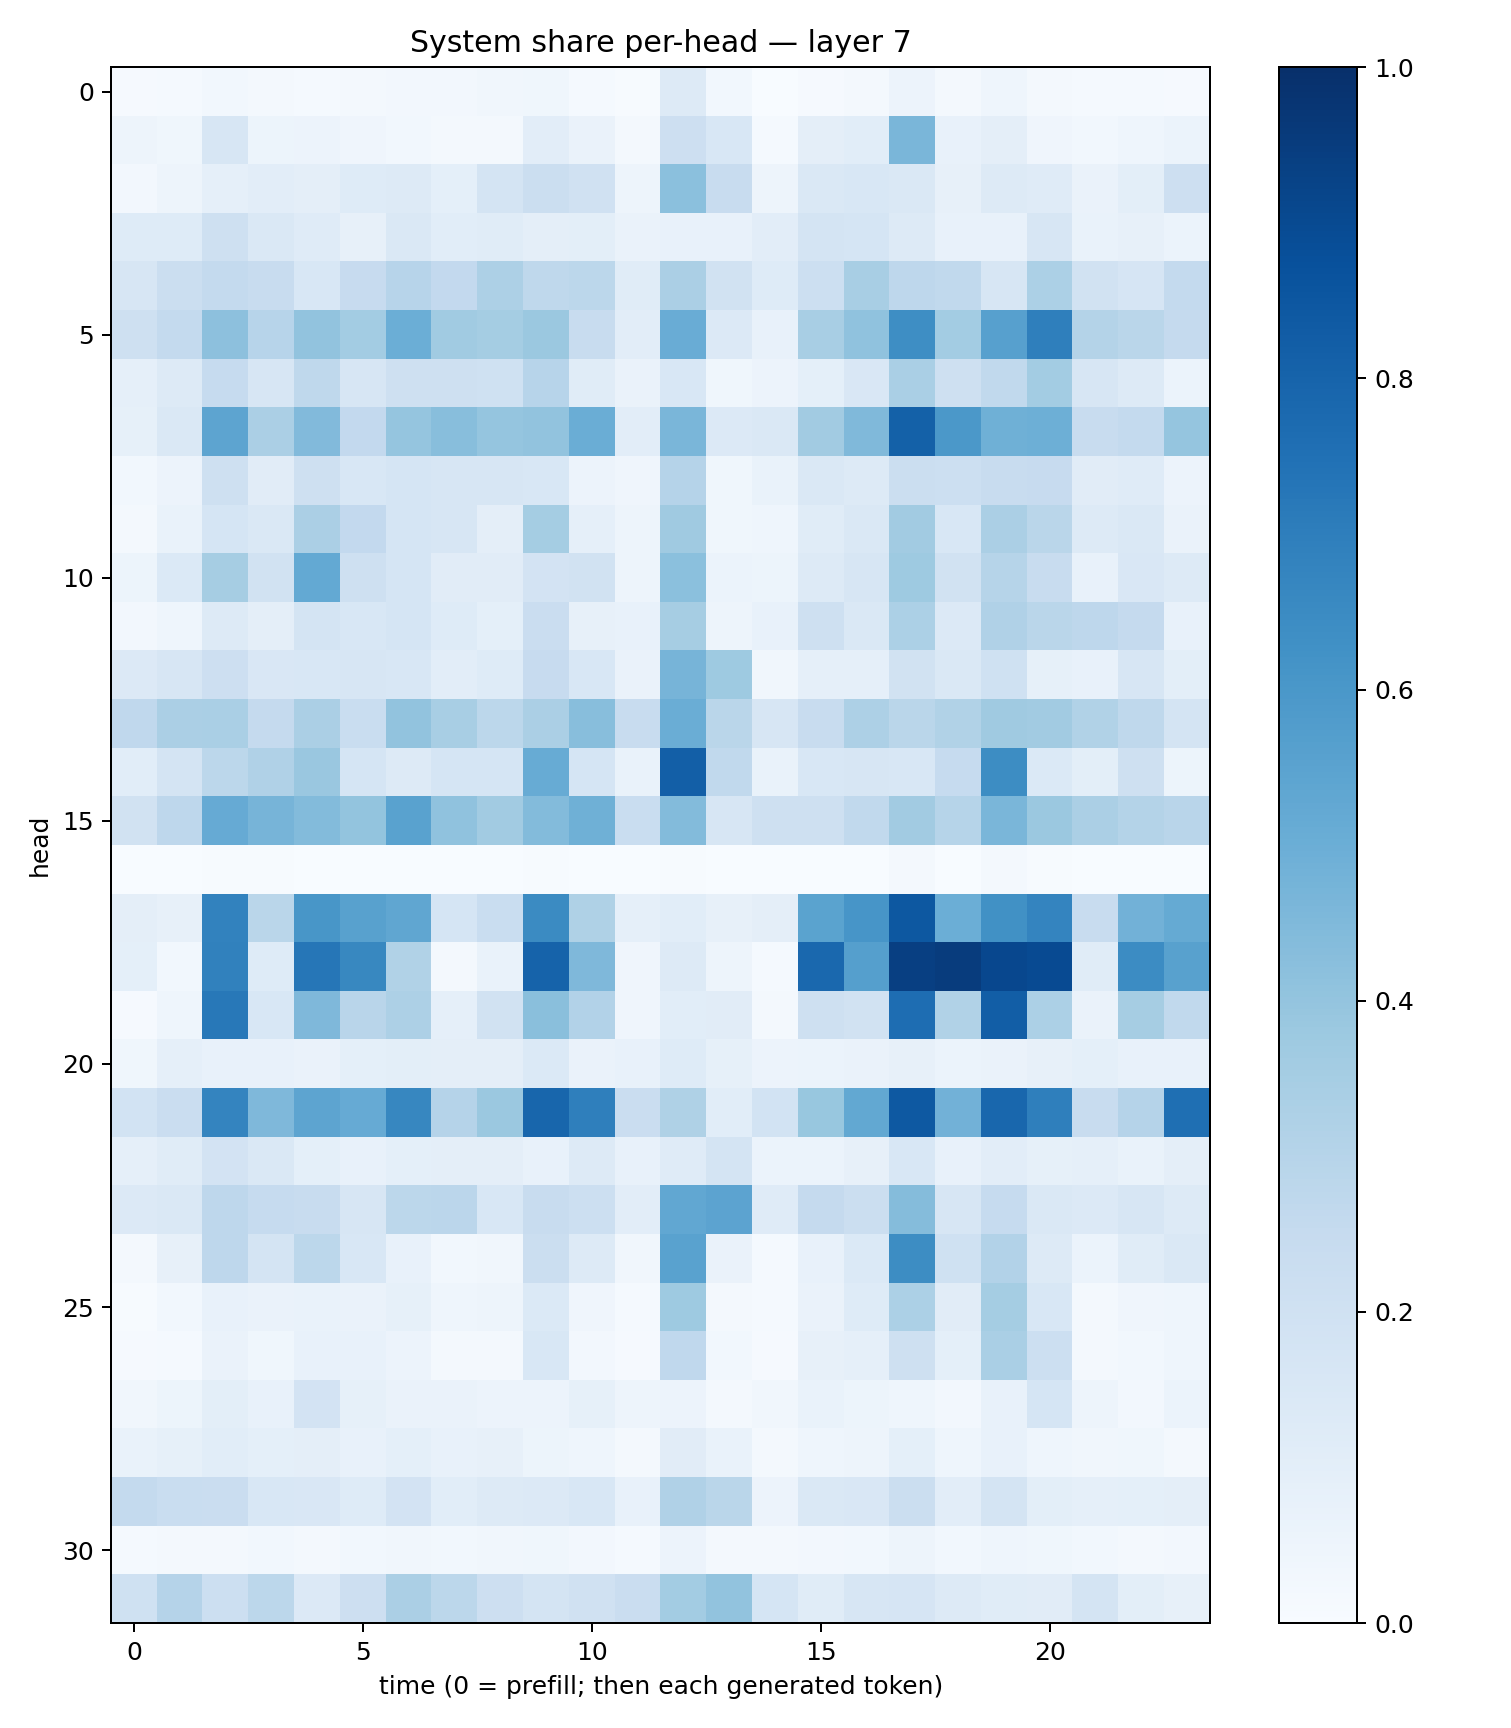

Data behind this chart, as committed beside it:
0.010060528, 0.015441288, 0.027368601, 0.016406557, 0.014620355, 0.01642988, 0.023943402, 0.02548577, 0.033367228, 0.038699474, 0.014796461, 0.0041742316, 0.12923713, 0.029977947, 0.0033658068, 0.008762444, 0.020984039, 0.054939948, 0.021066263, 0.04379372, 0.021967659, 0.0153617505, 0.013067185, 0.010593725
0.04927, 0.03609, 0.1634, 0.05089, 0.05649, 0.04034, 0.03122, 0.02195, 0.0213, 0.1037, 0.06314, 0.0184, 0.2142, 0.1536, 0.01257, 0.09498, 0.106, 0.4644, 0.07715, 0.09596, 0.03954, 0.03099, 0.04462, 0.06046
0.02423, 0.04924, 0.08736, 0.1034, 0.096, 0.1224, 0.1316, 0.09293, 0.178, 0.2223, 0.1988, 0.05007, 0.4212, 0.2353, 0.04944, 0.1458, 0.1561, 0.1413, 0.07823, 0.1258, 0.1174, 0.06555, 0.1006, 0.2147
0.1217, 0.1235, 0.2063, 0.1414, 0.1202, 0.07973, 0.1462, 0.1084, 0.1167, 0.09384, 0.09913, 0.06471, 0.07435, 0.07046, 0.1017, 0.177, 0.1685, 0.1271, 0.07443, 0.07407, 0.1633, 0.06758, 0.07883, 0.06145
0.1623, 0.2224, 0.2558, 0.2364, 0.1543, 0.2443, 0.2946, 0.2615, 0.325, 0.2728, 0.2775, 0.1168, 0.3327, 0.1904, 0.1227, 0.2161, 0.34, 0.2741, 0.2619, 0.1578, 0.3289, 0.1897, 0.1642, 0.2572
0.2083, 0.2562, 0.4175, 0.2965, 0.4028, 0.3585, 0.498, 0.366, 0.3529, 0.382, 0.2364, 0.1026, 0.5047, 0.1337, 0.07436, 0.341, 0.4089, 0.6375, 0.3577, 0.5599, 0.6921, 0.3067, 0.2873, 0.2516
0.08912, 0.1268, 0.2479, 0.1574, 0.2706, 0.1573, 0.2096, 0.2086, 0.1993, 0.2934, 0.1172, 0.06556, 0.1527, 0.03786, 0.05851, 0.09373, 0.152, 0.3389, 0.2105, 0.2628, 0.3566, 0.1611, 0.1292, 0.05904
0.08305, 0.1445, 0.5402, 0.3337, 0.4448, 0.2603, 0.3945, 0.4262, 0.3946, 0.4031, 0.5003, 0.1044, 0.4648, 0.1353, 0.1408, 0.3605, 0.4469, 0.8093, 0.5946, 0.489, 0.4943, 0.2382, 0.2564, 0.3964
0.03123, 0.05692, 0.2073, 0.1111, 0.2101, 0.1536, 0.1692, 0.1627, 0.1614, 0.153, 0.05716, 0.04131, 0.3018, 0.03765, 0.06654, 0.1445, 0.1288, 0.2245, 0.2183, 0.239, 0.2432, 0.1107, 0.1196, 0.05748
0.02339, 0.06679, 0.1683, 0.1448, 0.3355, 0.2598, 0.1696, 0.1609, 0.09702, 0.3519, 0.08974, 0.04877, 0.371, 0.03756, 0.04674, 0.1168, 0.1435, 0.3631, 0.1557, 0.3343, 0.2874, 0.1272, 0.1481, 0.0633
0.05415, 0.1392, 0.3483, 0.1928, 0.5218, 0.2062, 0.1703, 0.1102, 0.1107, 0.1804, 0.1876, 0.0501, 0.42, 0.06118, 0.05217, 0.1264, 0.1578, 0.3715, 0.188, 0.2992, 0.2354, 0.07098, 0.1491, 0.1263
0.02544, 0.0456, 0.1321, 0.09693, 0.1784, 0.1538, 0.1714, 0.122, 0.09076, 0.2304, 0.07907, 0.07487, 0.3515, 0.05005, 0.07201, 0.2055, 0.1418, 0.3283, 0.1356, 0.3196, 0.2882, 0.2748, 0.2533, 0.07479
0.1351, 0.163, 0.212, 0.1519, 0.1526, 0.1579, 0.1525, 0.1043, 0.1227, 0.2438, 0.1537, 0.0631, 0.4694, 0.372, 0.03153, 0.08598, 0.08728, 0.193, 0.1452, 0.201, 0.08338, 0.07128, 0.159, 0.1008
0.2688, 0.3327, 0.337, 0.2538, 0.3332, 0.2315, 0.4045, 0.3437, 0.2794, 0.332, 0.4264, 0.2376, 0.502, 0.2864, 0.1596, 0.2412, 0.326, 0.2885, 0.3164, 0.3685, 0.3595, 0.3139, 0.2697, 0.1786
0.1065, 0.175, 0.2793, 0.3164, 0.3853, 0.1708, 0.1313, 0.17, 0.1713, 0.5107, 0.1688, 0.06999, 0.8183, 0.2644, 0.06674, 0.1538, 0.1639, 0.1552, 0.2474, 0.6439, 0.1391, 0.09898, 0.2046, 0.05185
0.1886, 0.2737, 0.5126, 0.4699, 0.441, 0.4011, 0.5543, 0.4073, 0.3616, 0.4377, 0.4907, 0.2337, 0.4405, 0.1563, 0.2058, 0.2053, 0.2635, 0.3625, 0.2981, 0.4645, 0.3817, 0.3347, 0.3067, 0.2893
0.003459, 0.003245, 0.006828, 0.00473, 0.00215, 0.002356, 0.002809, 0.0008823, 0.002072, 0.006646, 0.001685, 0.001782, 0.004397, 0.0032, 0.0003201, 0.002558, 0.002773, 0.01991, 0.002124, 0.01811, 0.007512, 0.001081, 0.0009328, 0.0003823
0.09496, 0.08099, 0.6818, 0.288, 0.6029, 0.5564, 0.5329, 0.168, 0.2315, 0.6507, 0.3222, 0.08845, 0.1069, 0.07928, 0.09517, 0.5473, 0.6093, 0.8451, 0.4995, 0.6259, 0.6728, 0.2415, 0.483, 0.516
0.09001, 0.02983, 0.6858, 0.1221, 0.7276, 0.6603, 0.3154, 0.0192, 0.06769, 0.8009, 0.453, 0.03914, 0.1254, 0.04999, 0.01362, 0.7849, 0.5641, 0.94, 0.9515, 0.9064, 0.8956, 0.1168, 0.6472, 0.5574
0.00915, 0.04471, 0.7197, 0.1562, 0.4525, 0.291, 0.3279, 0.08844, 0.1913, 0.4258, 0.3114, 0.04075, 0.1083, 0.1112, 0.01854, 0.2056, 0.1947, 0.763, 0.3148, 0.8224, 0.3295, 0.06391, 0.3508, 0.265
0.03565, 0.0866, 0.07149, 0.07209, 0.06534, 0.09044, 0.1001, 0.09568, 0.09725, 0.1382, 0.06565, 0.07651, 0.124, 0.08443, 0.05781, 0.06083, 0.06629, 0.07902, 0.06122, 0.06621, 0.0798, 0.09027, 0.07713, 0.07407
0.1855, 0.2302, 0.6726, 0.4517, 0.5414, 0.5139, 0.6652, 0.303, 0.38, 0.7902, 0.6941, 0.2299, 0.3228, 0.1075, 0.1866, 0.3882, 0.5247, 0.8431, 0.482, 0.7878, 0.6941, 0.2365, 0.3017, 0.7549
0.08779, 0.1148, 0.1821, 0.1473, 0.09071, 0.07626, 0.09262, 0.09636, 0.09456, 0.0763, 0.1251, 0.07522, 0.1185, 0.1719, 0.05937, 0.06041, 0.08176, 0.1528, 0.07473, 0.1025, 0.08382, 0.08888, 0.06798, 0.09673
0.1333, 0.1418, 0.2756, 0.2478, 0.2415, 0.162, 0.2809, 0.2823, 0.1546, 0.237, 0.2149, 0.1024, 0.528, 0.5466, 0.1174, 0.253, 0.2192, 0.435, 0.1567, 0.2494, 0.1476, 0.1362, 0.163, 0.1328
0.02087, 0.07884, 0.2765, 0.1737, 0.2777, 0.1527, 0.07778, 0.03017, 0.03405, 0.2232, 0.1296, 0.03513, 0.5536, 0.06622, 0.01512, 0.07644, 0.1405, 0.644, 0.2004, 0.3114, 0.1262, 0.06235, 0.1147, 0.1459
0.006741, 0.02895, 0.07209, 0.06314, 0.0696, 0.06494, 0.08306, 0.04634, 0.0479, 0.137, 0.04156, 0.01276, 0.3747, 0.01754, 0.01359, 0.06572, 0.1217, 0.3302, 0.1113, 0.3539, 0.1559, 0.02082, 0.0402, 0.0448
0.01013, 0.01468, 0.06258, 0.0366, 0.07419, 0.07414, 0.05803, 0.01768, 0.01875, 0.1554, 0.02437, 0.009577, 0.2689, 0.03018, 0.00922, 0.08004, 0.08606, 0.2063, 0.09022, 0.3375, 0.2184, 0.02093, 0.03057, 0.04398
0.0333, 0.05251, 0.09972, 0.07578, 0.183, 0.08235, 0.06395, 0.06331, 0.0559, 0.0556, 0.08431, 0.04967, 0.0585, 0.01779, 0.03253, 0.06844, 0.05444, 0.04639, 0.02656, 0.07194, 0.1713, 0.04872, 0.0252, 0.06167
0.06778, 0.0849, 0.1084, 0.09224, 0.09405, 0.077, 0.09027, 0.07591, 0.08109, 0.05469, 0.04543, 0.02159, 0.1122, 0.06866, 0.02181, 0.04311, 0.04988, 0.09122, 0.04685, 0.07511, 0.0464, 0.03347, 0.03577, 0.02054
0.2564, 0.2316, 0.2303, 0.1524, 0.1492, 0.1225, 0.1802, 0.106, 0.1281, 0.1333, 0.1548, 0.07603, 0.3197, 0.2887, 0.05663, 0.1421, 0.1487, 0.2214, 0.1038, 0.1744, 0.1008, 0.08915, 0.09164, 0.09656
0.01492, 0.02283, 0.01684, 0.02864, 0.02072, 0.02927, 0.03267, 0.02806, 0.0341, 0.03678, 0.02556, 0.01523, 0.05712, 0.02151, 0.02053, 0.0238, 0.0302, 0.04837, 0.02764, 0.04331, 0.03541, 0.02953, 0.02324, 0.02515
0.2009, 0.3027, 0.2168, 0.2777, 0.1355, 0.211, 0.332, 0.2802, 0.212, 0.1769, 0.1958, 0.2286, 0.3583, 0.4052, 0.1719, 0.1159, 0.1569, 0.1679, 0.1254, 0.1158, 0.1106, 0.1748, 0.1015, 0.07985
